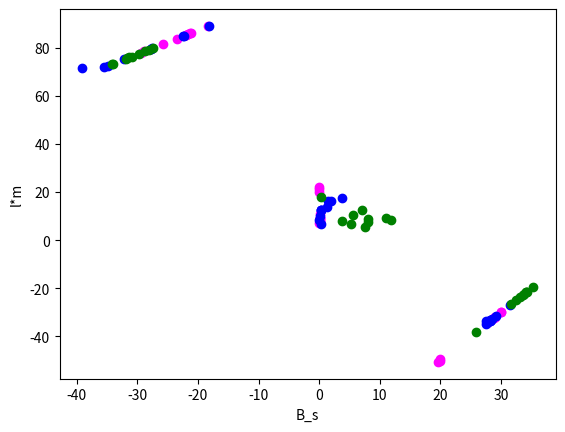

This chart was generated by the following Python code: (Note: this script raises an exception after producing the figure.)
#!/usr/bin/env python
# coding: utf-8

# In[41]:


import pandas as pd
import numpy as np
import math

G={'Name of pulsar':['J0205+6449','J0218+4232','J0437-4715','J0534+2200','J1105-6107','J1124-5916','J1617-5055','J1930+1852','J2124-3358','J2229+6114'],'po':[0.06571592849324,0.00232309053151224,0.005757451936712637,0.0333924123,0.0632021309179,0.13547685441,0.069356847,0.136855046957,0.00493111494309662,0.05162357393],'pdot':[1.93754256e-13,7.73955e-20,5.729215e-20,4.20972e-13,1.584462e-14,7.52566e-13,1.351e-13,7.5057e-13,2.05705e-20,7.827e-14],'D in Kpc':[3.200,3.150,0.157,2.000,2.360, 5.000, 4.743, 7.000, 0.410, 3.000],'Age':[5.37e+03,4.76e+08,1.59e+09,1.26e+03,6.32e+04,2.85e+03, 8.13e+03, 2.89e+03, 3.8e+09, 1.05e+04],'R_L':['NaN',466.36,13.52,2200.00,'NaN','NaN','NaN','NaN', 2.86, 13.50],'B_s':[3.61e+12,4.29e+08,4.29e+08,3.79e+12,1.01e+12,1.02e+13,3.1e+12,1.03e+13,3.22e+08,2.03e+12],
'Edot':[2.7e+37,2.4e+35,1.2e+34,4.5e+38,2.5e+36,1.2e+37,1.6e+37,1.2e+37,6.8e+33,2.2e+37],
'Edot2':[2.6e+36,2.5e+34,4.8e+35,1.1e+38,4.4e+35,4.8e+35,7.1e+35,2.4e+35,2.4e+35,2.5e+36],
'B_sI':[3.61e+12,4.27e+08,2.85e+08,3.79e+12,'NaN','NaN','NaN','NaN', 1.92e+08,'NaN'],
'B_Lc':[1.19e+05,3.21e+05,2.85e+04,9.55e+05,3.76e+04,3.85e+04, 8.70e+04, 3.75e+04, 2.52e+04, 1.39e+05]}
z=pd.DataFrame(G)
z.to_csv('Hig_energy_pulsar.csv')
z


# In[ ]:





# In[43]:


import pandas as pd
import numpy as np
import math
A={'Name of pulsar':['J0537-6910','J0633+1746','J0543+2329','J1811-1925','J1846-0258','J0628+0909','J0633+1746','J0636-4549','J1811-4930','J1812-1718'],'po':[0.0161222220245,0.2370994416923,0.245983683333,0.06466700,0.32657128834,3.763733080,0.2370994416923,1.98459736713,1.4327041968,1.20537444137],'pdot':[5.1784338e-14,1.097087e-14,1.541956e-14,4.40e-14,7.107450e-12,0.5479e-15,1.097087e-14,3.1722e-15,2.254e-15,1.9077e-14],'D in Kpc':[49.700,0.190,1.565,5.000,5.800,1.771,0.190,0.383,1.447,3.678],'R_L':[0,0,71.03,0,0,0,0,0,0,0],'Age':[4.93e+03,3.42e+05,2.53e+05,2.33e+04,728,3.59e+07,3.42e+05,9.91e+06,1.01e+07,1e+06],'B_s':[9.25e+11,1.63e+12,1.97e+12,1.71e+12,4.88e+13,8.35e+11,1.63e+12,2.54e+12,1.82e+12,4.85e+12],'Edot':[4.9e+38,3.2e+34,4.1e+34,6.4e+36,8.1e+36,1.1e+31,3.2e+34,1.6e+31,3.0e+31,4.3e+32],'Edot2':[2.0e+35,9.0e+35,1.7e+34,2.6e+35,2.4e+35,3.6e+30,9.0e+35,1.1e+32,1.4e+31,3.2e+31],'B_sI':['NaN',1.63e+12,1.97e+12,'NaN','NaN','NaN',1.63e+12,'NaN','NaN','NaN'],'B_Lc':[2.07e+06,1.15e+03,1.24e+03,5.92e+04,1.31e+04,4.09e+00,1.15e+03,3.05e+00,5.80e+00,2.60e+01]}
w=pd.DataFrame(A)
w.to_csv('N_Radio_pulsar.csv')
w


# In[44]:


import pandas as pd
import numpy as np
import math
R={'Name of pulsar':['J0100-7211','J0525-6607','J1708-4008','J1808-2024','J1809-1943','J1841-0456','J1907+0919','J2301+5852','J1745-2900','J0525-6607'],'po':[8.020392, 0.35443759451370,11.0062624,7.55592,5.540742829,11.7889784, 5.198346,6.9790709703,3.763733080,8.0470],'pdot':[1.88e-11, 7.36052e-17,1.960e-11,5.49e-10,2.8281e-12,4.092e-11,9.2e-11,4.7123e-13,1.756e-11,6.5e-11],'D in Kpc':[59.700, 1.841,3.800,13.000,3.600,9.600,'NaN',3.300,8.300,'NaN'],'R_L':[0, 66.09,0,0,0,0,0,0,0,0],'Age':[6.76e+03,7.63e+07,8.9e+03,218,3.1e+04,4.57e+03,895,2.35e+05,3.4e+03,1.96e+03],'B_s':[3.93e+14,1.63e+11,4.7e+14,2.06e+15,1.27e+14,7.03e+14,7e+14,5.8e+13,2.6e+14,7.32e+14],'Edot':[1.4e+33,6.5e+31,5.8e+32,5.0e+34,6.6e+32,9.9e+32,2.6e+34,5.5e+31,1.3e+34,4.9e+33],'Edot2':[4.0e+29,1.9e+31,4.0e+31,3.0e+32,5.1e+31,1.1e+31,'NaN',5.0e+30,1.9e+32,'NaN'],'B_sI':['NaN', 1.62e+11,'NaN',2.06e+15, 1.27e+14,'NaN','NaN', 5.80e+13,2.60e+14,'NaN'],'B_Lc':[7.14e+00,3.44e+01,3.30e+00,4.48e+01,6.98e+00,4.02e+00,4.67e+01,1.60e+00,4.57e+01,1.32e+01]}
v=pd.DataFrame(R)
v.to_csv('magnetor_pulsar.csv')
v


# In[47]:


u=pd.concat([z,w,v],ignore_index=True)
u.to_csv('Combined_data.csv')
u


# In[102]:


import pandas as pd
import numpy as np
a = z['po']
b = z['pdot']
d = z['Edot']
e = b*a**(-3)
f = np.log(e)
h = np.log(d)
import matplotlib.pyplot as plt
plt.xlabel('p(dot)*p^(-3)')
plt.ylabel('E(dot)')
plt.scatter(f,h,color='magenta')


# In[101]:


import pandas as pd
import numpy as np
a = w['po']
b = w['pdot']
d = w['Edot']
e = b*a**(-3)
f = np.log(e)
h = np.log(d)
import matplotlib.pyplot as plt
plt.xlabel('p(dot)*p^(-3)')
plt.ylabel('E(dot)')
plt.scatter(f,h,color='b')


# In[100]:


import pandas as pd
import numpy as np
a = v['po']
b = v['pdot']
d = v['Edot']
e = b*a**(-3)
f = np.log(e)
h = np.log(d)
import matplotlib.pyplot as plt
plt.xlabel('p(dot)*p^(-3)')
plt.ylabel('E(dot)')
plt.scatter(f,h,color='g')


# In[99]:


#age vs po
import pandas as pd
import numpy as np
g = z['po']
e = z['Age']
i = (g)
j = np.log(e)
import matplotlib.pyplot as plt
plt.xlabel('Age')
plt.ylabel('po')
plt.scatter(i,j,color='magenta')


# In[98]:


#age vs po
import pandas as pd
import numpy as np
g = w['po']
e = w['Age']
i = (g)
j = np.log(e)
import matplotlib.pyplot as plt
plt.xlabel('Age')
plt.ylabel('po')
plt.scatter(i,j,color='b')


# In[96]:


#age vs po
import pandas as pd
import numpy as np
g = v['po']
e = v['Age']
i = (g)
j = np.log(e)
import matplotlib.pyplot as plt
plt.xlabel('Age')
plt.ylabel('po')
plt.scatter(i,j,color='g')


# In[105]:


import pandas as pd
import numpy as np
k = z['B_s']
l = z['po']
m = z['pdot']
n = l*m
q = np.log(k)
p = np.log(n)
import matplotlib.pyplot as plt
plt.xlabel('$B_{s}$')
plt.ylabel('P$\dot{P}$')
plt.scatter(q,p,color='magenta')


# In[94]:


import pandas as pd
import numpy as np
k = w['B_s']
l = w['po']
m = w['pdot']
n = l*m
q = np.log(k)
p = np.log(n)
import matplotlib.pyplot as plt
plt.xlabel('B_s')
plt.ylabel('l*m')
plt.scatter(q,p,color='b')


# In[93]:


import pandas as pd
import numpy as np
k = v['B_s']
l = v['po']
m = v['pdot']
n = l*m
q = np.log(k)
p = np.log(n)
import matplotlib.pyplot as plt
plt.xlabel('B_s')
plt.ylabel('l*m')
plt.scatter(q,p,color='g')


# In[8]:


#calculating and verifying inertia values
import pandas as pd
import numpy as np
import matplotlib.pyplot as plt
p1 = 0.0628
pdo = 8.560517117*10**(-15)
R = 10**3
I = 10**38
M = 2.8*10**30
c = 3*10**8
G = 6.67408*10**(-11)
pi = 3.14159265359
eo = (3*I*c**3*p1*pdo)/(4*pi**2*G*M**2*R**2)
#u = math.log(r,10)
#v = math.log(s,10)
#z = ((0.035477*10**8)*r*s)
#w = math.log(z,10)
#print(w)
#print(u)
#print(eo)
x = math.log(eo,10)
print(x)
#e1 = 0.04446555*10**(-9)
#loe1 = math.log(e1,10)
#print(loe1)


# In[59]:


#inertia values
import pandas as pd
import numpy as np
k = u['Edot']
l = u['po']
m = u['pdot']
MI = (k*l**3)/(4*((3.14)**2)*m)
print(MI)


# In[39]:


#REGRESSION PLOT
import seaborn as sns
import matplotlib.pyplot as plt
sns.regplot(x=o['po'], y=np.log(o['pdot']))


# In[63]:


#CALCULATING MAGNETIC MOMENT
import pandas as pd
import numpy as np
import matplotlib.pyplot as plt
k = MI
l = u['po']
m = u['pdot']
#i = np.sort(l)
#j = np.sort(m)
#q = np.sort(k)
moment = ((3*l*m*k*((3*10**8)**3))**(1/2))/(8**(1/2)*np.pi)
print(moment)
plt.xlabel('p')
plt.ylabel('moment')
plt.scatter(l,moment)


# In[65]:


#MOMENT VS PDOT
import matplotlib.pyplot as plt
plt.xlabel('pdot')
plt.ylabel('moment')
plt.scatter((m),(moment))


# In[79]:


#*pdoubledot and magnetic index values and respective graphs 
import pandas as pd
import numpy as np
import math
pdoubledot = [4.362022e-74,1.435485e-77,1.645689e-78,3.594040e-73,3.765140e-75,3.983752e-74,2.725094e-74,3.599818e-74,8.226702e-79,2.852902e-74,2.014969e-73,1.900034e-76,2.471356e-76,1.021682e-74,6.672220e-74,3.756395e-80,1.915326e-76,7.661261e-79,1.449304e-81,1.315667e-77,2.843571e-76,5.792669e-79,1.571104e-76,9.862808e-75,9.023199e-77,2.863310e-76,3.339180e-75,9.204737e-78,1.206434e-75,9.555010e-76]
magneticindex = [2.0,2.0,2.0,2.0,2.0,2.0,2.0,2.0,2.0,2.0,2.0,2.0,2.0,2.0,2.0,2.0,2.0,2.0,2.0,2.0,2.0,2.0,2.0,2.0,2.0,2.0,2.0,2.0,2.0,2.0]
pdotdot=pd.DataFrame(pdoubledot)
import matplotlib.pyplot as plt
l = z['po']
m = z['pdot']
#n = o['Age']
#i = np.sort(l)
#j = np.sort(m)
#k = np.sort(magneticindex)
#q = np.sort(pdoubledot)
print (pdoubledot)
print(magneticindex)
bri = 2-((i*q)/j**2)
plt.plot(bri,magneticindex)


# In[15]:


#pdoubledot vs p
import matplotlib.pyplot as plt
plt.xlabel('p')
plt.ylabel('pdoubledot')
plt.scatter(l,pdoubledot)


# In[17]:


#regression graph
import matplotlib.pyplot as plt
import pandas as pd
import numpy as np
#o=pd.concat([l,p,c],ignore_index=True)
#o.to_csv('Combined_data.csv')
sns.regplot(x=l, y=m)


# In[91]:


#B_s vs po
import pandas as pd
import numpy as np
a = z['po']
b = z['pdot']
d = z['B_s']
#e = b*a**(-3)
f = (a)
h = np.log(d)
import matplotlib.pyplot as plt
plt.xlabel('po')
plt.ylabel('B_s')
plt.scatter(f,h,color='magenta')


# In[90]:


#B_s vs po
import pandas as pd
import numpy as np
a = w['po']
b = w['pdot']
d = w['B_s']
#e = b*a**(-3)
f = (a)
h = np.log(d)
import matplotlib.pyplot as plt
plt.xlabel('po')
plt.ylabel('B_s')
plt.scatter(f,h,color='b')


# In[89]:


#B_s vs po
import pandas as pd
import numpy as np
a = v['po']
b = v['pdot']
d = v['B_s']
#e = b*a**(-3)
f = (a)
h = np.log(d)
import matplotlib.pyplot as plt
plt.xlabel('po')
plt.ylabel('B_s')
plt.scatter(f,h,color='g')


# In[88]:


#B_s vs pdot
import pandas as pd
import numpy as np
g = z['pdot']
e = z['B_s']
i = np.log(g)
j = np.log(e)
import matplotlib.pyplot as plt
plt.xlabel('pdot')
plt.ylabel('B_s')
plt.scatter(i,j,color='magenta')


# In[87]:


#B_s vs pdot
import pandas as pd
import numpy as np
g = w['pdot']
e = w['B_s']
i = np.log(g)
j = np.log(e)
import matplotlib.pyplot as plt
plt.xlabel('pdot')
plt.ylabel('B_s')
plt.scatter(i,j,color='b')


# In[86]:


#B_s vs pdot
import pandas as pd
import numpy as np
g = v['pdot']
e = v['B_s']
i = np.log(g)
j = np.log(e)
import matplotlib.pyplot as plt
plt.xlabel('pdot')
plt.ylabel('B_s')
plt.scatter(i,j,color='g')


# In[85]:


import pandas as pd
import numpy as np
k = z['B_s']
l = z['po']
m = z['pdot']
n = l*m
q = np.log(k)
p = np.log(n)
import matplotlib.pyplot as plt
plt.xlabel('B_s')
plt.ylabel('l*m')
plt.scatter(q,p,color='magenta')


# In[84]:


import pandas as pd
import numpy as np
k = w['B_s']
l = w['po']
m = w['pdot']
n = l*m
q = np.log(k)
p = np.log(n)
import matplotlib.pyplot as plt
plt.xlabel('B_s')
plt.ylabel('l*m')
plt.scatter(q,p,color='b')


# In[83]:


import pandas as pd
import numpy as np
k = v['B_s']
l = v['po']
m = v['pdot']
n = l*m
q = np.log(k)
p = np.log(n)
import matplotlib.pyplot as plt
plt.xlabel('B_s')
plt.ylabel('l*m')
plt.scatter(q,p,color='g')


# In[77]:


#energy density values
import pandas as pd
import numpy as np
import matplotlib.pyplot as plt
energydensity = [5.197004e+23,7.329435e+15,1.344718e+16,5.730662e+23,4.070692e+22,4.158539e+24,3.816843e+23,4.189682e+24,4.140784e+15,1.647759e+23,3.404310e+22,1.063169e+23,1.544215e+23,1.159887e+23,9.465151e+25,8.407745e+22,1.063169e+23,2.564554e+23,1.314073e+23,9.385028e+23,6.146583e+27,1.063405e+21,8.793794e+27,1.690987e+29,6.391975e+26,1.965530e+28,1.949545e+28,1.339982e+26,2.700298e+27,2.132199e+28]
g = u['po']
k = u['B_s']
se = np.log(energydensity)
q = np.log(g)
p = np.log(k)
plt.xlabel('energy density')
plt.ylabel('B_s')
plt.scatter(se,p)


# In[82]:


#energy density vs po
import pandas as pd
import numpy as np
import matplotlib.pyplot as plt
plt.xlabel('energy density')
plt.ylabel('po')
plt.scatter(se,q,color='r')


# In[111]:


plt.scatter(np.log(bri),np.log(z['B_s']))
plt.title('Braking Index Vs Magnetic Field')
plt.xlabel('Braking Indes')
plt.ylabel('$B_{s}$')


# In[115]:


u['moment']=[3.61919e+27,4.26409e+23,5.85652e+23,3.81496e+27,1.01864e+27,1.02544e+28,3.10332e+27,1.04641e+28,3.23395e+23,2.01602e+27,9.27974e+26,1.6219e+27,1.97603e+27,1.70625e+27,4.89538e+28,7.57743e+27,1.6219e+27,2.54093e+27,1.81327e+27,4.85922e+27,3.88189e+29,1.63352e+26,4.70524e+29,2.05896e+30,1.27203e+29,7.05274e+29,7.02757e+29,5.82592e+28,2.60494e+29,7.31062e+29]
u


# In[120]:


sns.regplot(np.log(u['pdot']),np.log(u['moment']))


# In[ ]:





# In[ ]:




